Image classification data set "fruitclassification" (AshutoshSharma343/OpenCV-Computer-Vision on GitHub). Class labels (5): banana, gala apple, granny smith apple, lime, pink lady apple.

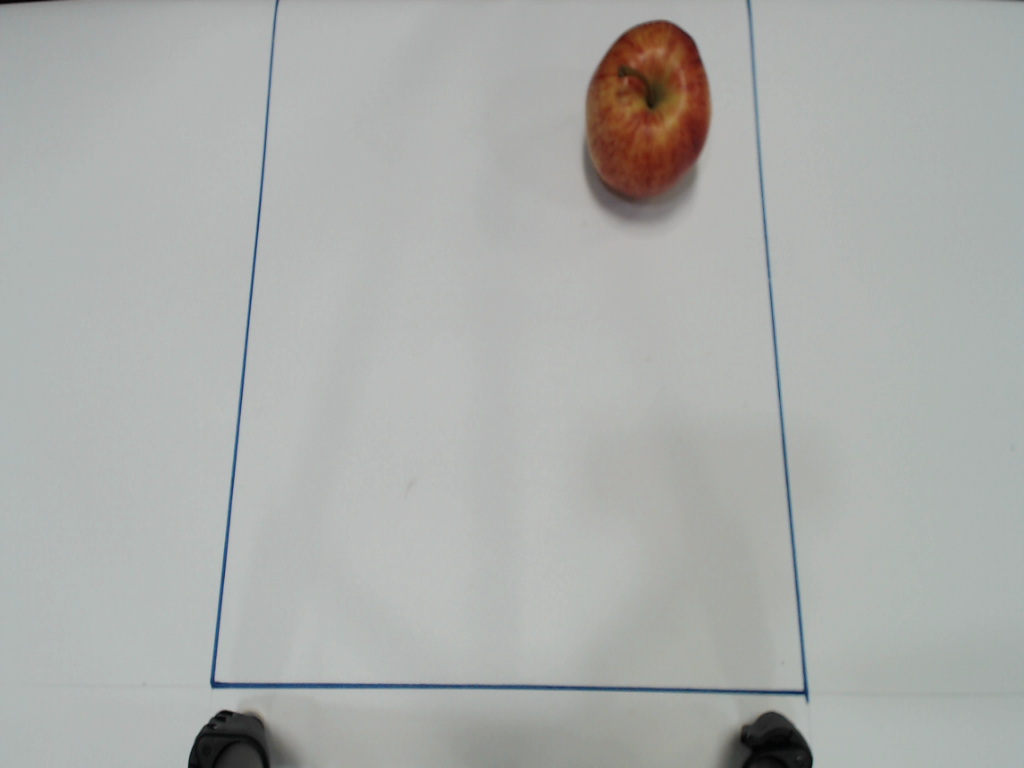
Label: gala apple

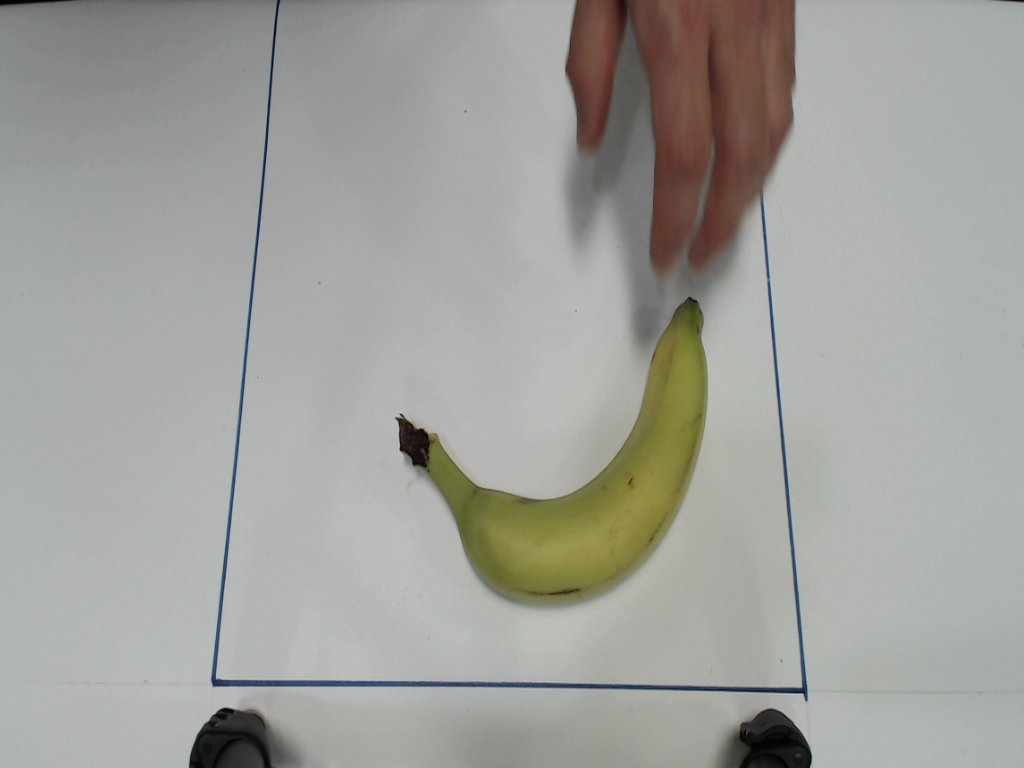
Label: banana

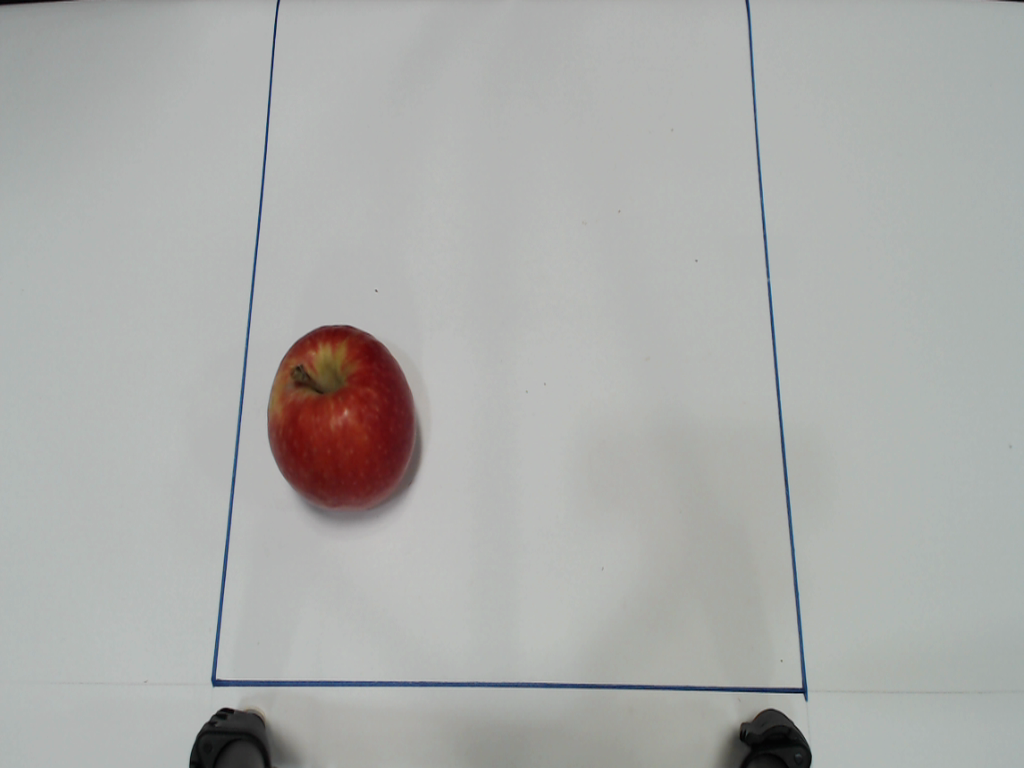
Label: pink lady apple

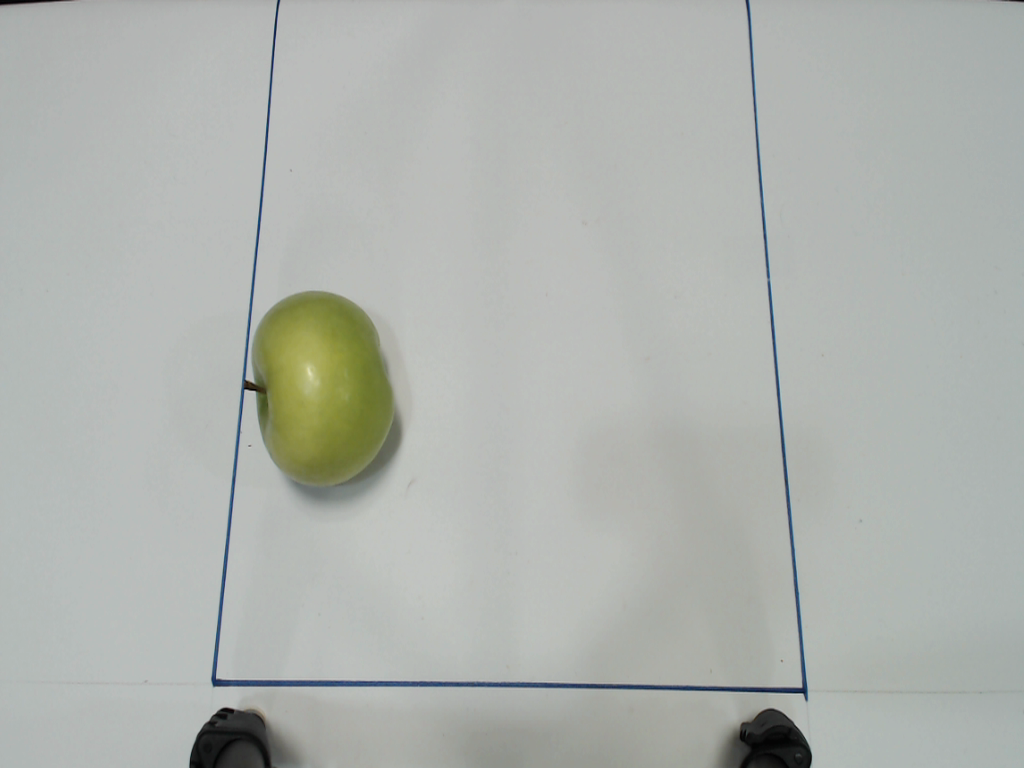
Label: granny smith apple

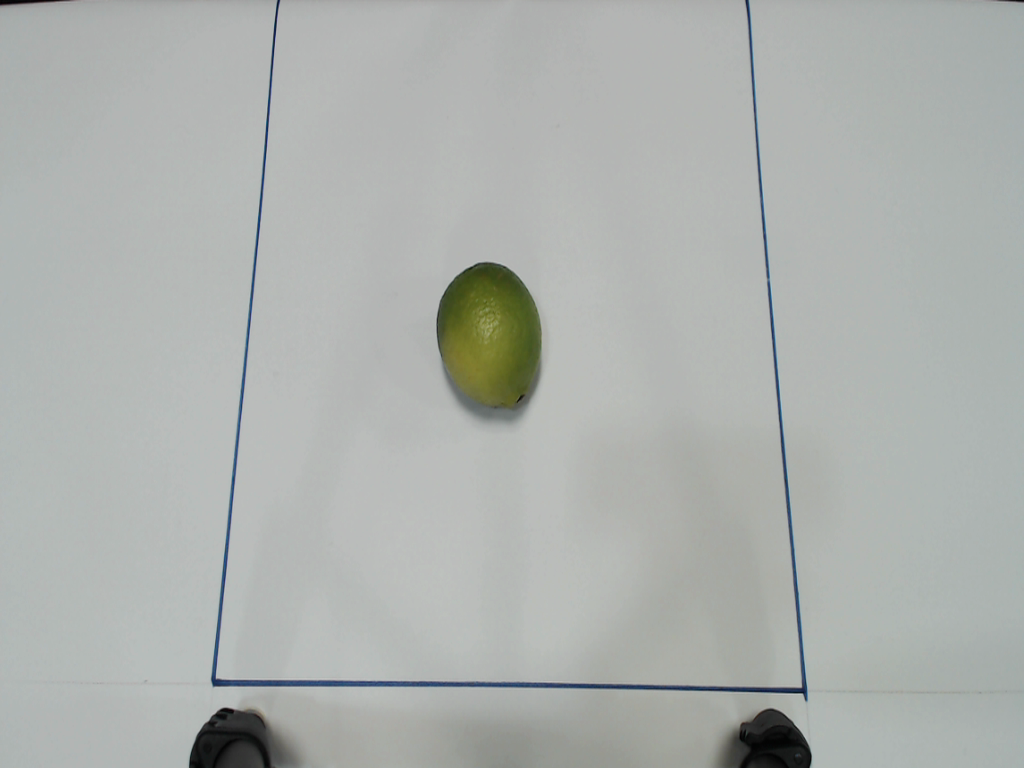
Label: lime

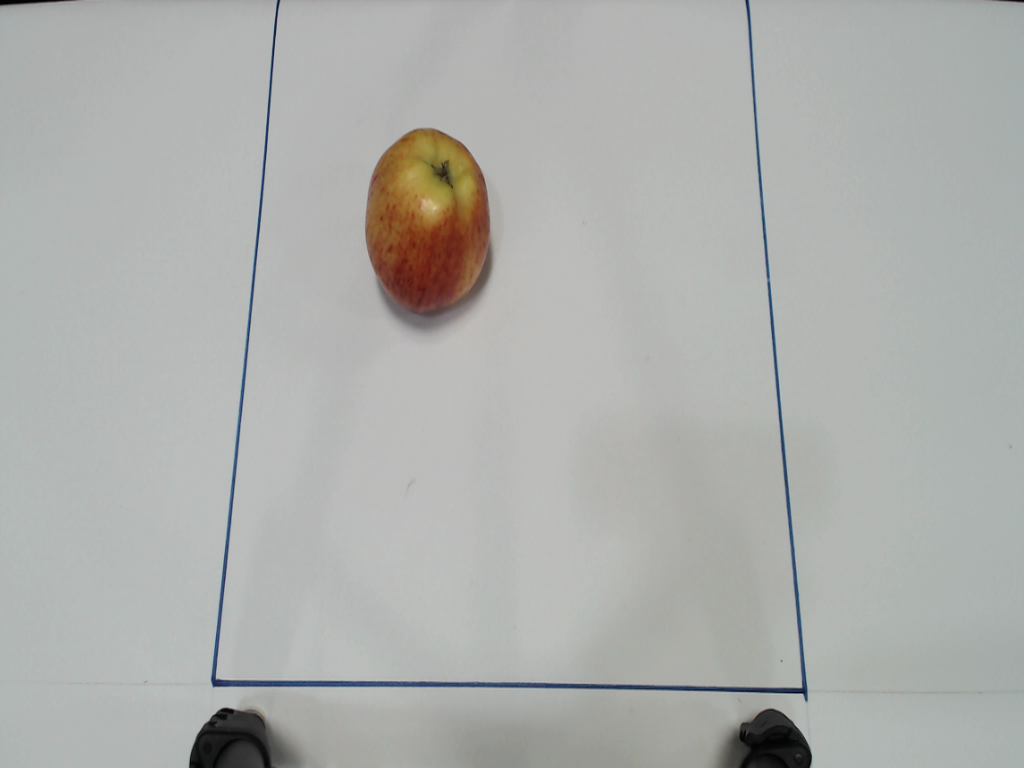
Label: gala apple
